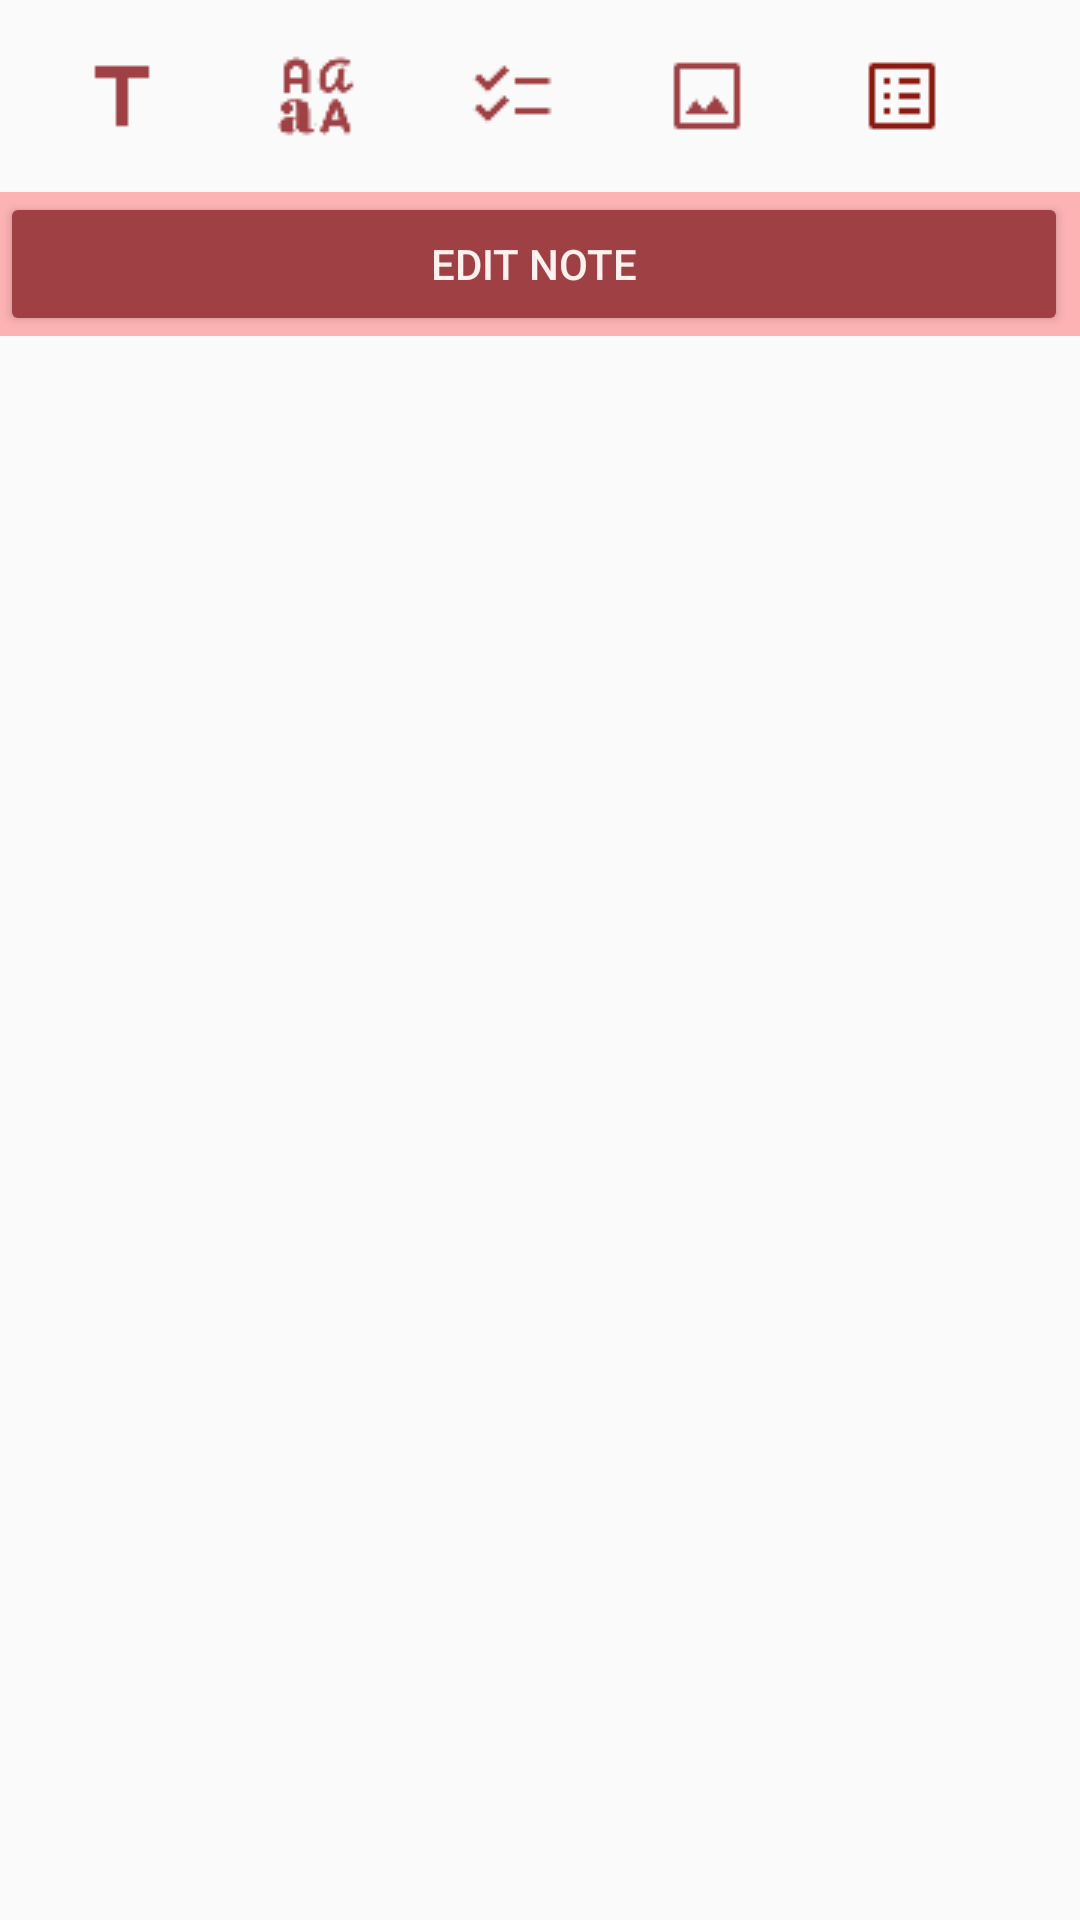

Android layout source for this screen:
<!-- AndroidManifest.xml: application theme Theme.COS211Assignment -->
<!-- res/layout/floatingbar_main.xml -->
<?xml version="1.0" encoding="utf-8"?>
<ScrollView xmlns:android="http://schemas.android.com/apk/res/android"
    xmlns:app="http://schemas.android.com/apk/res-auto"
    android:id="@+id/mainScrollView"
    android:layout_width="match_parent"
    android:layout_height="match_parent"
    android:fillViewport="true">

    <LinearLayout
        android:id="@+id/mainContainer"
        android:layout_width="match_parent"
        android:layout_height="wrap_content"
        android:orientation="vertical">

        <LinearLayout
            android:id="@+id/sectionA"
            android:layout_width="match_parent"
            android:layout_height="wrap_content"
            android:orientation="horizontal"
            android:padding="8dp"
            android:gravity="start"
            android:visibility="visible"
            android:background="@android:color/transparent">

            <ImageButton
                android:id="@+id/btn_text"
                android:layout_width="65dp"
                android:layout_height="48dp"
                android:background="@android:color/transparent"
                android:contentDescription="Text"
                android:src="@drawable/text" />

            <ImageButton
                android:id="@+id/btn_fonts"
                android:layout_width="65dp"
                android:layout_height="48dp"
                android:background="@android:color/transparent"
                android:contentDescription="Font"
                android:src="@drawable/choose_font" />

            <ImageButton
                android:id="@+id/btn_checklist"
                android:layout_width="65dp"
                android:layout_height="48dp"
                android:background="@android:color/transparent"
                android:contentDescription="CheckList"
                android:src="@drawable/checklist" />

            <ImageButton
                android:id="@+id/btn_image"
                android:layout_width="65dp"
                android:layout_height="48dp"
                android:background="@android:color/transparent"
                android:contentDescription="Image"
                android:src="@drawable/image" />

            <ImageButton
                android:id="@+id/btn_list"
                android:layout_width="65dp"
                android:layout_height="48dp"
                android:background="@android:color/transparent"
                android:contentDescription="List"
                android:src="@drawable/list" />
        </LinearLayout>

        <LinearLayout
            android:id="@+id/sectionB"
            android:layout_width="match_parent"
            android:layout_height="wrap_content"
            android:orientation="horizontal"
            android:padding="8dp"
            android:visibility="gone">

            <ImageButton
                android:id="@+id/btn_text2"
                android:layout_width="65dp"
                android:layout_height="48dp"
                android:background="@android:color/transparent"
                android:contentDescription="Text"
                android:src="@drawable/text" />

            <ImageButton
                android:id="@+id/btn_bold"
                android:layout_width="65dp"
                android:layout_height="48dp"
                android:background="@android:color/transparent"
                android:contentDescription="Bold"
                android:src="@drawable/format_bold" />

            <ImageButton
                android:id="@+id/btn_italic"
                android:layout_width="65dp"
                android:layout_height="48dp"
                android:background="@android:color/transparent"
                android:contentDescription="Italic"
                android:src="@drawable/format_italic" />

            <ImageButton
                android:id="@+id/btn_underline"
                android:layout_width="65dp"
                android:layout_height="48dp"
                android:background="@android:color/transparent"
                android:contentDescription="Underline"
                android:src="@drawable/format_underlined" />

            <ImageButton
                android:id="@+id/btn_strike_through"
                android:layout_width="65dp"
                android:layout_height="48dp"
                android:background="@android:color/transparent"
                android:contentDescription="Strikethrough"
                android:src="@drawable/format_strikethrough" />
        </LinearLayout>

        <LinearLayout
            android:id="@+id/sectionC"
            android:layout_width="match_parent"
            android:layout_height="wrap_content"
            android:orientation="horizontal"
            android:padding="8dp"
            android:visibility="gone">

            <ImageButton
                android:id="@+id/btn_fonts1"
                android:layout_width="80dp"
                android:layout_height="48dp"
                android:background="@android:color/transparent"
                android:contentDescription="Fonts"
                android:src="@drawable/choose_font" />

            <ImageButton
                android:id="@+id/btn_font_slab_serif"
                android:layout_width="80dp"
                android:layout_height="48dp"
                android:background="@android:color/transparent"
                android:contentDescription="SlabSerif"
                android:src="@drawable/font_slab_serif" />

            <ImageButton
                android:id="@+id/btn_font_serif"
                android:layout_width="80dp"
                android:layout_height="48dp"
                android:background="@android:color/transparent"
                android:contentDescription="Serif"
                android:src="@drawable/font_serif" />

            <ImageButton
                android:id="@+id/font_script"
                android:layout_width="80dp"
                android:layout_height="48dp"
                android:background="@android:color/transparent"
                android:contentDescription="Script"
                android:src="@drawable/font_script" />

        </LinearLayout>

        <LinearLayout
            android:id="@+id/sectionD"
            android:layout_width="match_parent"
            android:layout_height="wrap_content"
            android:orientation="horizontal"
            android:padding="8dp"
            android:visibility="gone">

            <ImageButton
                android:id="@+id/btn_list1"
                android:layout_width="80dp"
                android:layout_height="48dp"
                android:background="@android:color/transparent"
                android:contentDescription="List"
                android:src="@drawable/list" />

            <ImageButton
                android:id="@+id/btn_circlelist"
                android:layout_width="80dp"
                android:layout_height="48dp"
                android:background="@android:color/transparent"
                android:contentDescription="CircleList"
                android:src="@drawable/circle_list" />

            <ImageButton
                android:id="@+id/btn_squarelist"
                android:layout_width="80dp"
                android:layout_height="48dp"
                android:background="@android:color/transparent"
                android:contentDescription="SquareList"
                android:src="@drawable/square_list" />

            <ImageButton
                android:id="@+id/btn_numberlist"
                android:layout_width="80dp"
                android:layout_height="48dp"
                android:background="@android:color/transparent"
                android:contentDescription="NumberList"
                android:src="@drawable/number_list" />
        </LinearLayout>

        <LinearLayout
            android:id="@+id/buttonSection"
            android:layout_width="match_parent"
            android:layout_height="wrap_content"
            android:orientation="horizontal"
            android:padding="0dp"
            android:gravity="center_vertical"
            android:background="@color/menuBackground">

            <Button
                android:id="@+id/btnEdit1"
                android:layout_width="0dp"
                android:layout_height="wrap_content"
                android:layout_weight="1"
                android:text="@string/edit_button"
                android:padding="10dp"
                android:textColor="@color/itemBackground"
                android:backgroundTint="@color/borderColor"
                android:layout_marginEnd="4dp" />

        </LinearLayout>

    </LinearLayout>
</ScrollView>
<!-- resources referenced by this layout -->
<resources>
  <color name="borderColor">#9F4044</color>
  <color name="itemBackground">#FFF1F0</color>
  <color name="menuBackground">#FDB3B4</color>
  <!-- drawable checklist: png bitmap (drawable, 303 bytes) -->
  <!-- drawable choose_font: png bitmap (drawable, 1082 bytes) -->
  <!-- drawable circle_list: png bitmap (drawable, 169 bytes) -->
  <!-- drawable font_script: png bitmap (drawable, 607 bytes) -->
  <!-- drawable font_serif: png bitmap (drawable, 566 bytes) -->
  <!-- drawable font_slab_serif: png bitmap (drawable, 608 bytes) -->
  <!-- drawable format_bold: png bitmap (drawable, 411 bytes) -->
  <!-- drawable format_italic: png bitmap (drawable, 379 bytes) -->
  <!-- drawable format_strikethrough: png bitmap (drawable, 232 bytes) -->
  <!-- drawable format_underlined: png bitmap (drawable, 379 bytes) -->
  <!-- drawable image: png bitmap (drawable, 333 bytes) -->
  <!-- drawable list: png bitmap (drawable, 213 bytes) -->
  <!-- drawable number_list: png bitmap (drawable, 366 bytes) -->
  <!-- drawable square_list: png bitmap (drawable, 215 bytes) -->
  <!-- drawable text: png bitmap (drawable, 174 bytes) -->
  <string name="edit_button">Edit Note</string>
  <style name="Theme.COS211Assignment" parent="Theme.AppCompat.Light.NoActionBar" />
</resources>
